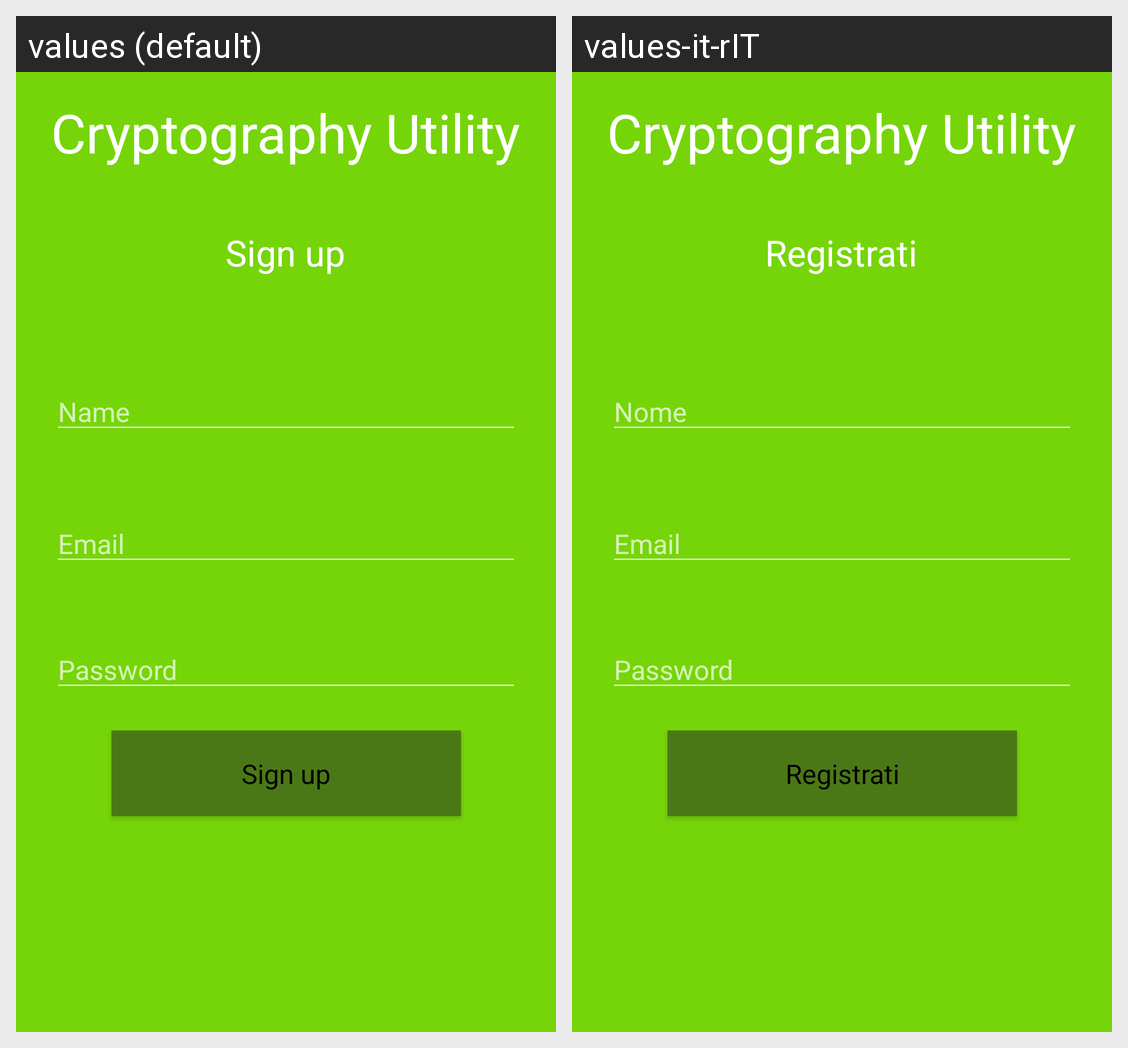

Here is an Android app screen in its default locale and in the app's own translations. Write out the translated-string differences for the strings that appear on this screen.
Android screen res/layout/activity_register.xml rendered under 2 locales, left to right: values (default), values-it-rIT. Device: Nexus 5 (rendered at 1080×1920; each locale shown at half size, 540×960, under a caption strip naming it); theme Theme.AppCompat.NoActionBar.
Strings drawn on this screen, with the default value and each locale's value (text and hints the layout hard-codes, and strings that could not be matched under every locale, appear in the picture but are not listed):

action_sign_up_short
  values: Sign up
  values-it-rIT: Registrati

app_name
  values: Cryptography Utility
  values-it-rIT: Cryptography Utility

prompt_password
  values: Password
  values-it-rIT: Password

prompt_name
  values: Name
  values-it-rIT: Nome

prompt_email
  values: Email
  values-it-rIT: Email
